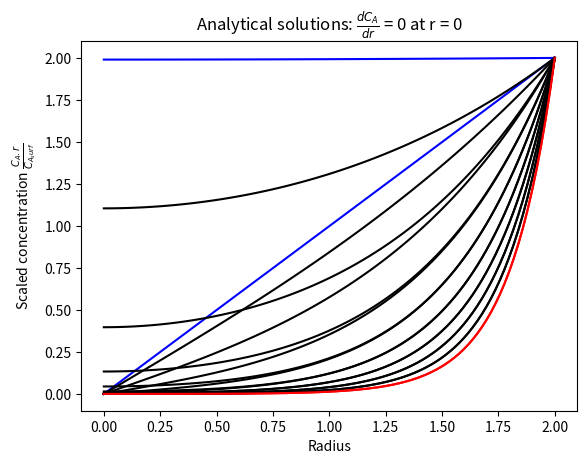

Python code for this plot: (Note: this script raises an exception after producing the figure.)
#This code allows you to solve a second-order ODE

#A common situation where you will use this code is to solve the ODE
#for the concetration profile inside a catalyst

#Let's start with a first-order reaction to compare the analytical and numerical solutions

#Importing the requisite libraries
import numpy as np
from scipy.integrate import odeint
from scipy.optimize import fmin
import matplotlib.pyplot as plt

#Let us first consider the analytical solutions

#Analytical solution 1 is for C(r=0) = 0
#Analytical solution 2 is for dCdr(r=0) = 0

R = 2# millimeter

def analytical1(r,phi):
    C1 = R*(np.sinh((phi*r)/R))/np.sinh(phi)
    return C1 

def analytical2(r,phi):
    C2 = R*(np.cosh((phi*r)/R))/np.cosh(phi)
    return C2 

#Plotting analytical solutions as a series of solutions

r = np.linspace(0,R,100)
phiarray = np.linspace(0.1, 10,10) #creating a series of phi values to see how the Thiele modulus impacts performance
x = np.size(r)
y = np.size(phiarray)
Canalytical1 = np.zeros((x,y))
Canalytical2 = Canalytical1
i = 0
j = 0
#Plotting the analytical solutions for the C(r=0) = 0 case

while i < y:
    p = phiarray[i]
    Canalytical1[:,i] = analytical1(r,p)
    if i == 0:
        plt.plot(r, Canalytical1[:,i], "b")
    elif i == y-1:
        plt.plot(r, Canalytical1[:,i], "r")
    else:
        plt.plot(r, Canalytical1[:,i], "k")
    i += 1
plt.xlabel("Radius")
plt.ylabel("Scaled concentration " r'$\frac{C_A.r}{C_{A_surf}}$')
plt.title('Analytical solutions: $C_A$ = 0 at r = 0')
plt.show()


#Plotting the analytical solutions for the dCdr(r=0) = 0 case

while j < y:
    q = phiarray[j]
    Canalytical2[:,j] = analytical2(r,q)
    if j == 0:
        plt.plot(r, Canalytical2[:,j], "b")
    elif j == y-1:
        plt.plot(r, Canalytical2[:,j], "r")
    else:
        plt.plot(r, Canalytical2[:,j], "k")
    j += 1
plt.xlabel("Radius")
plt.ylabel("Scaled concentration " r'$\frac{C_A.r}{C_{A_surf}}$')
plt.title("Analytical solutions: " r'$\frac{dC_A}{dr}$' " = 0 at r = 0")
plt.show()


#odeint only solves IVPs
#This means we need to use the shooting method to solve the BVP
#The shooting method is simply an optimization problem
#We will solve the problem for a single value of phi to demonstrate the method

P = 2 #value for phi that we will use to solve the BVP numerically
r = np.linspace(0,R,25) #Re-defining r so that we have a clearer plot

#The solution array is S = [C, J] where dCdr = J

def bvp(S, r):
    dCdr = S[1]
    dJdr = ((P/R)**2)*S[0]
    dSdr = [dCdr, dJdr]
    return dSdr

#Shooting method for case of C = 0 at r = 0

def shooting1(J_guess):
    S0 = [0,J_guess]
    S1 = odeint(bvp, S0, r)
    C_numerical1 = S1[:,0]
    k = np.size(r)-1
    sol1 = abs(C_numerical1[k] - R)
    return sol1

#Running the optimization
J_ini_correct = fmin(shooting1, -20, xtol=1e-8)

#Resolving the ODE with the correct initial value of G
S_ini1 = [0, J_ini_correct]
S_correct1 = odeint(bvp, S_ini1, r)
C_correct1 = S_correct1[:,0]
C_analytical1 = analytical1(r,P)

#Plotting the result
plt.plot(r, C_analytical1, "ko", label = 'Analytical solution')
plt.plot(r, C_correct1, "k--", label = 'Numerical solution')
plt.xlabel("Radius")
plt.ylabel("Scaled concentration " r'$\frac{C_A.r}{C_{A_surf}}$')
plt.title('$C_A$ = 0 at r = 0 and ' r'$\phi$' " = 2")
plt.legend()
plt.show()

#Shooting method for case of dCdr = 0 at r = 0

def shooting2(C_guess):
    S0 = [C_guess,0]
    S2 = odeint(bvp, S0, r)
    C_numerical2 = S2[:,0]
    k = np.size(r)-1
    sol2 = abs(C_numerical2[k] - R)
    return sol2

#Running the optimization
C_ini_correct = fmin(shooting2, 0, xtol=1e-8)

#Resolving the ODE with the correct initial value of G
S_ini2 = [C_ini_correct,0]
S_correct2 = odeint(bvp, S_ini2, r)
C_correct2 = S_correct2[:,0]
C_analytical2 = analytical2(r,P)

#Plotting the result
plt.plot(r, C_analytical2, "bo", label = 'Analytical solution')
plt.plot(r, C_correct2, "b--", label = 'Numerical solution')
plt.xlabel("Radius")
plt.ylabel("Scaled concentration " r'$\frac{C_A.r}{C_{A_surf}}$')
plt.title(r'$\frac{dC_A}{dr}$' " = 0 at r = 0 and " r'$\phi$' " = 2" )
plt.legend()
plt.show()

#Plotting all results
plt.plot(r, C_analytical1, "ko", label = 'Analytical solution for low penetration')
plt.plot(r, C_correct1, "k--", label = 'Numerical solution for low penetration')
plt.plot(r, C_analytical2, "bo", label = 'Analytical solution for finite core')
plt.plot(r, C_correct2, "b--", label = 'Numerical solution for finite core ')
plt.xlabel("Radius")
plt.ylabel("Scaled concentration " r'$\frac{C_A.r}{C_{A_surf}}$')
plt.title("Superposition of both solutions for " r'$\phi$' " = 2")
plt.legend()
plt.show()

#Thiele modulus and effectiveness factors

#Low penetration case (C = 0 at r = 0)

def effectiveness1(phi):
    cosh = np.cosh(phi)
    sinh = np.sinh(phi)
    coth = cosh/sinh
    eta = (3/(phi**2))*(phi*coth - 1)
    return eta

#Finite core case (dCdr = 0 at r = 0)

def effectiveness2(phi):
    cosh = np.cosh(phi)
    sinh = np.sinh(phi)
    tanh = sinh/cosh
    eta = (3/(phi**2))*(phi*tanh - 1)
    return eta

phiarray = np.linspace(0.1, 10,40)
etaarray1 = effectiveness1(phiarray)
etaarray2 = effectiveness2(phiarray)

plt.plot(phiarray, etaarray1, "k", label = '$C_A$ = 0 at r = 0')
plt.plot(phiarray, etaarray2, "k--", label = r'$\frac{dC_A}{dr}$' " = 0 at r = 0")
plt.xlabel(r'$\phi$')
plt.ylabel(r'$\eta$')
plt.ylim([0,1.2])
plt.title('1st order reaction in a spherical catalyst')
plt.legend()
plt.show()